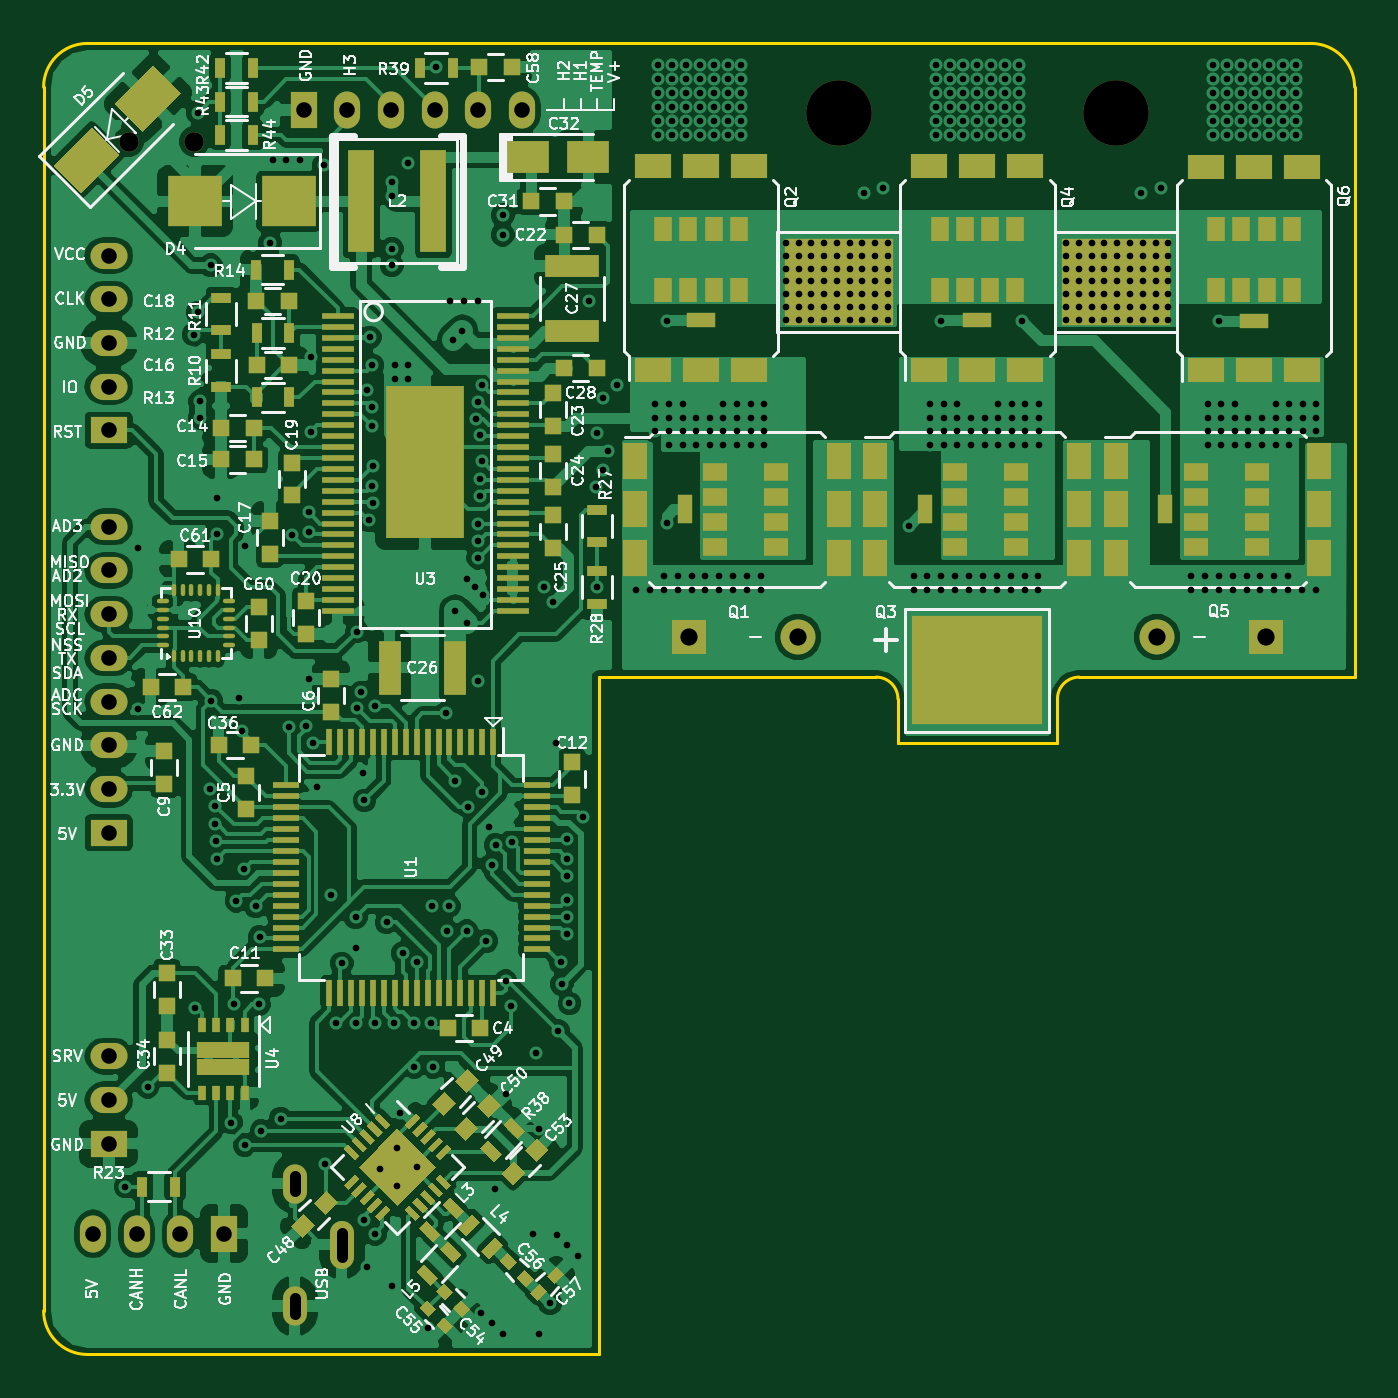
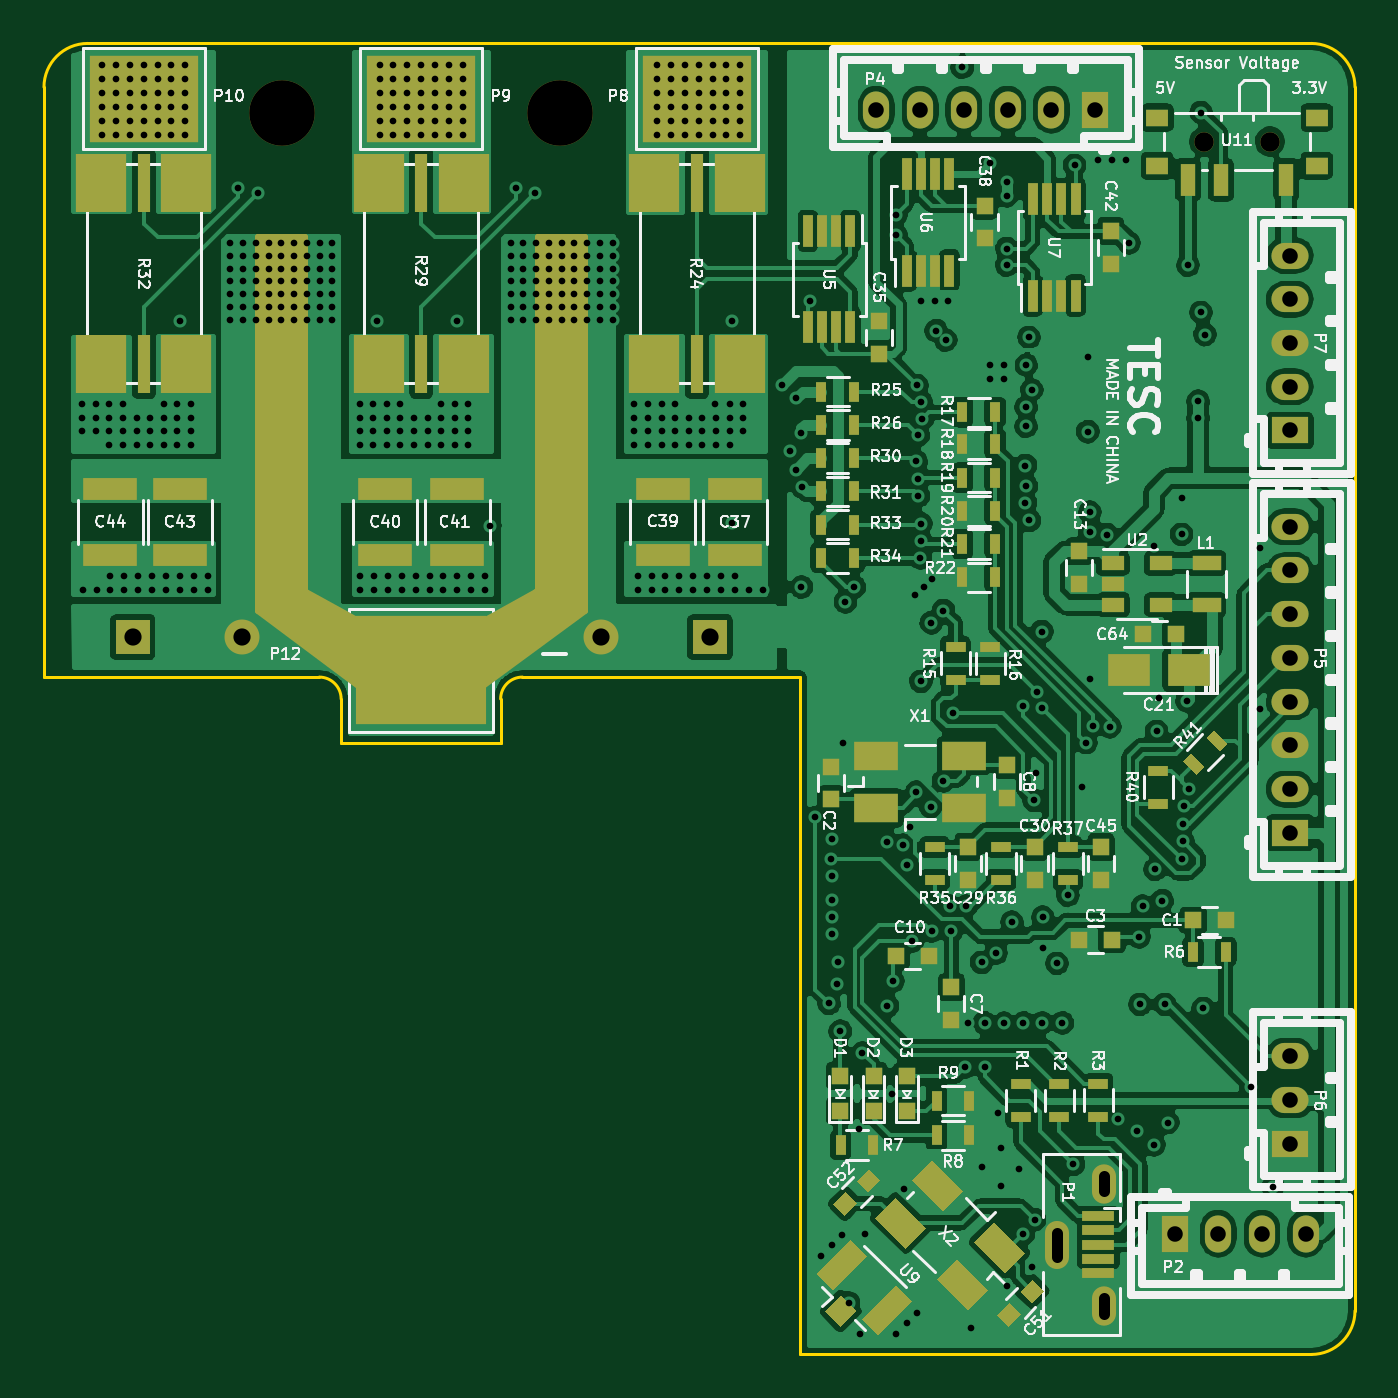
Circuit board: 11 layer files. Board 60.0 x 60.0 mm.
- bottom_copper: VESC_6-B.Cu.gbl (320030 bytes)
- bottom_mask: VESC_6-B.Mask.gbs (9834 bytes)
- paste: VESC_6-B.Paste.gbp (8546 bytes)
- bottom_silk: VESC_6-B.SilkS.gbo (98691 bytes)
- outline: VESC_6-Edge.Cuts.gm1 (1319 bytes)
- top_copper: VESC_6-F.Cu.gtl (227073 bytes)
- top_mask: VESC_6-F.Mask.gts (19424 bytes)
- paste: VESC_6-F.Paste.gtp (18136 bytes)
- top_silk: VESC_6-F.SilkS.gto (119525 bytes)
- drill: VESC_6-NPTH.drl (224 bytes)
- drill: VESC_6.drl (8869 bytes)

=== bottom_copper: VESC_6-B.Cu.gbl (320030 bytes, source omitted) ===
=== bottom_mask: VESC_6-B.Mask.gbs (9834 bytes, source omitted) ===
=== paste: VESC_6-B.Paste.gbp (8546 bytes, source omitted) ===
=== bottom_silk: VESC_6-B.SilkS.gbo (98691 bytes, source omitted) ===
=== outline: VESC_6-Edge.Cuts.gm1 ===
%TF.GenerationSoftware,KiCad,Pcbnew,4.0.7*%
%TF.CreationDate,2018-05-23T18:22:37+08:00*%
%TF.ProjectId,VESC_6,564553435F362E6B696361645F706362,A*%
%TF.FileFunction,Profile,NP*%
%FSLAX46Y46*%
G04 Gerber Fmt 4.6, Leading zero omitted, Abs format (unit mm)*
G04 Created by KiCad (PCBNEW 4.0.7) date 2018 May 23, Wednesday 18:22:37*
%MOMM*%
%LPD*%
G01*
G04 APERTURE LIST*
%ADD10C,0.100000*%
%ADD11C,0.150000*%
G04 APERTURE END LIST*
D10*
D11*
X162400000Y-84000000D02*
G75*
G03X161400000Y-85000000I0J-1000000D01*
G01*
X153100000Y-84000000D02*
X140400000Y-84000000D01*
X154100000Y-87000000D02*
X154100000Y-85000000D01*
X161400000Y-87000000D02*
X154100000Y-87000000D01*
X161400000Y-85000000D02*
X161400000Y-87000000D01*
X175000000Y-84000000D02*
X162400000Y-84000000D01*
X175000000Y-57000000D02*
X175000000Y-84000000D01*
X154100000Y-85000000D02*
G75*
G03X153100000Y-84000000I-1000000J0D01*
G01*
X175000000Y-57000000D02*
G75*
G03X173000000Y-55000000I-2000000J0D01*
G01*
X140400000Y-115000000D02*
X140400000Y-84000000D01*
X115000000Y-113000000D02*
X115000000Y-57000000D01*
X173000000Y-55000000D02*
X117000000Y-55000000D01*
X140400000Y-115000000D02*
X117000000Y-115000000D01*
X115000000Y-113000000D02*
G75*
G03X117000000Y-115000000I2000000J0D01*
G01*
X117000000Y-55000000D02*
G75*
G03X115000000Y-57000000I0J-2000000D01*
G01*
M02*

=== top_copper: VESC_6-F.Cu.gtl (227073 bytes, source omitted) ===
=== top_mask: VESC_6-F.Mask.gts (19424 bytes, source omitted) ===
=== paste: VESC_6-F.Paste.gtp (18136 bytes, source omitted) ===
=== top_silk: VESC_6-F.SilkS.gto (119525 bytes, source omitted) ===
=== drill: VESC_6-NPTH.drl ===
M48
;DRILL file {KiCad 4.0.7} date 2018 May 23, Wednesday 18:22:40
;FORMAT={-:-/ absolute / inch / decimal}
FMAT,2
INCH,TZ
T1C0.035
T2C0.118
%
G90
G05
M72
T1
X4.6809Y-2.3422
X4.7991Y-2.3422
T2
X5.96Y-2.29
X6.46Y-2.29
T0
M30

=== drill: VESC_6.drl (8869 bytes, source omitted) ===
